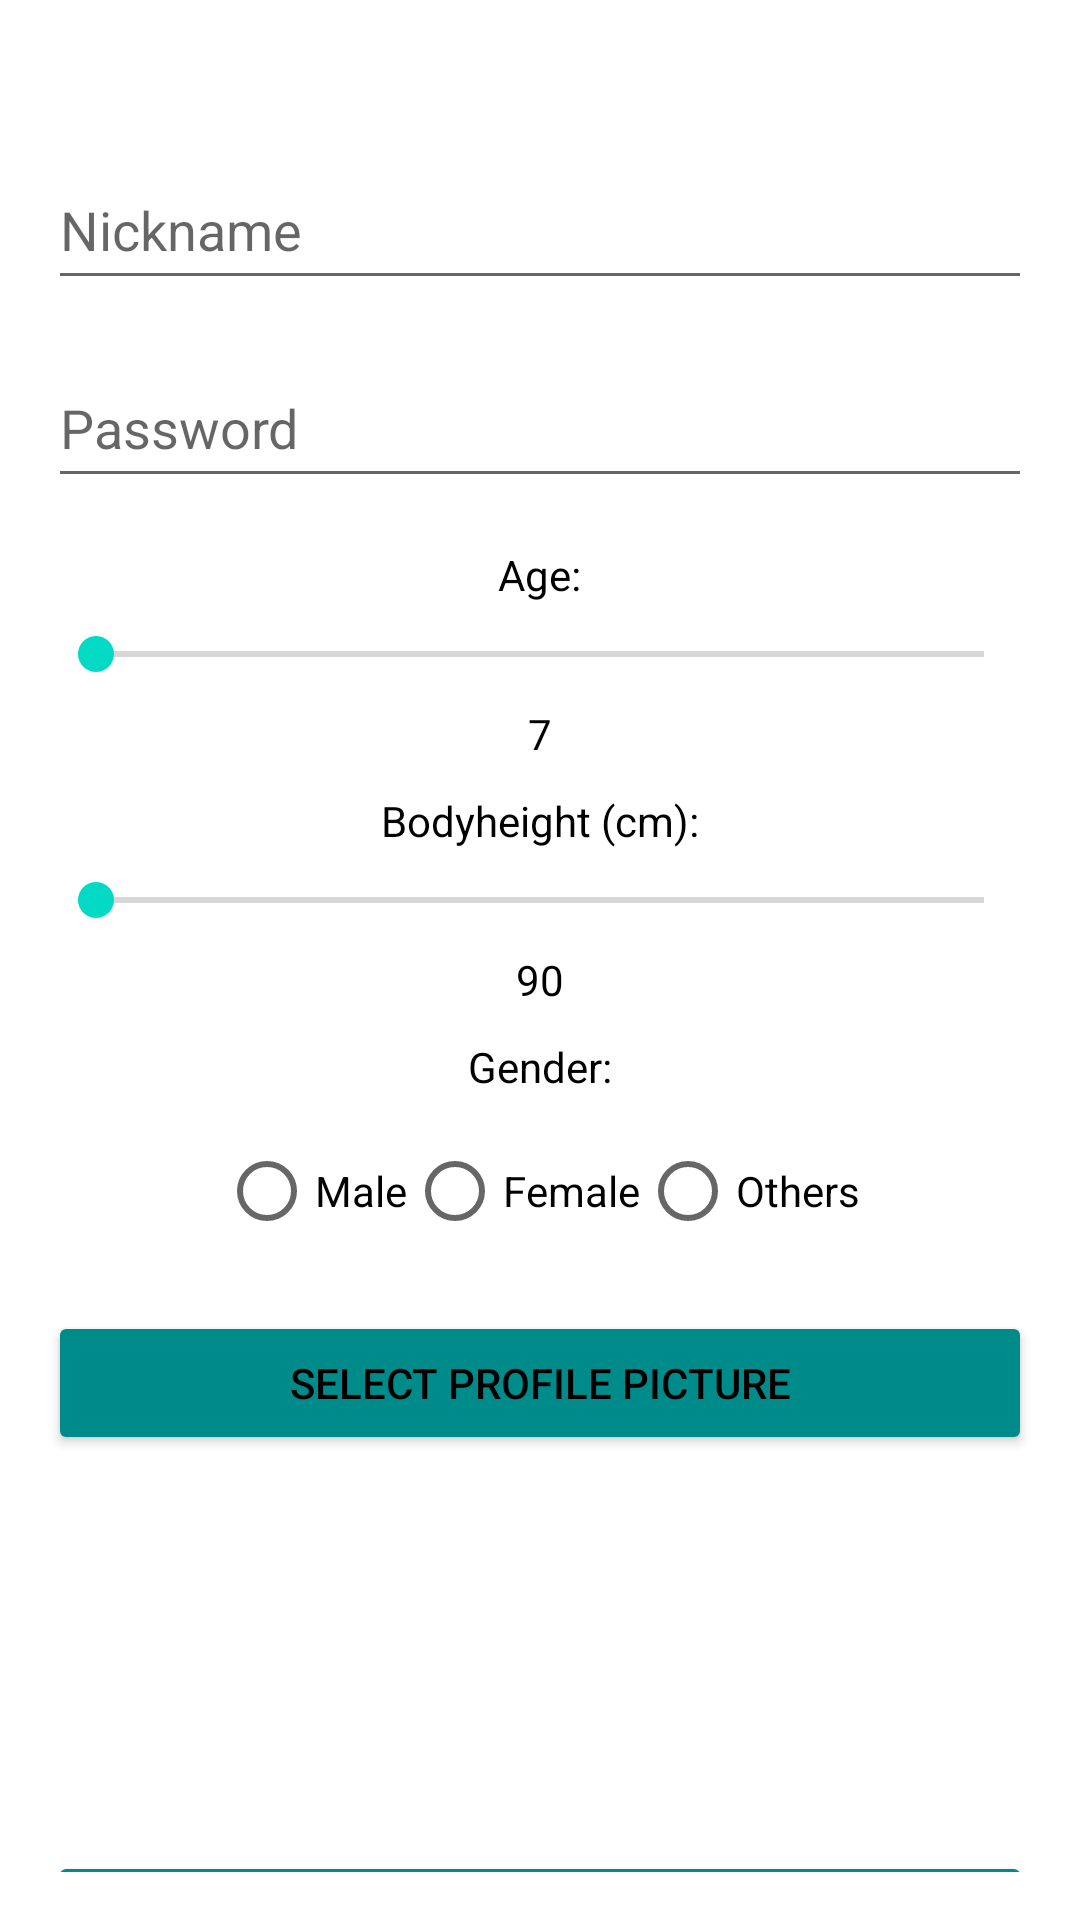

The Android layout XML behind this screen, and the referenced resources:
<!-- AndroidManifest.xml: application theme Theme.HydrationTracker_GIT -->
<!-- res/layout/activity_register.xml -->
<LinearLayout
    xmlns:android="http://schemas.android.com/apk/res/android"
    android:layout_width="match_parent"
    android:layout_height="match_parent"
    android:orientation="vertical"
    android:gravity="center"
    android:padding="16dp">

    <TextView
        android:layout_width="wrap_content"
        android:layout_height="wrap_content"
        android:text="@string/createuser"
        android:textSize="32sp"
        android:textStyle="bold"
        android:gravity="center"
        android:layout_marginBottom="32dp"
        android:textColor="@color/colorBlack"/>

    <EditText
        android:id="@+id/etUsername"
        android:layout_width="match_parent"
        android:layout_height="50dp"
        android:hint="@string/username"
        android:layout_marginBottom="16dp"
        android:textColor="@color/colorBlack"/>

    <EditText
        android:id="@+id/etPassword"
        android:layout_width="match_parent"
        android:layout_height="50dp"
        android:hint="@string/password"
        android:inputType="textPassword"
        android:layout_marginBottom="16dp"
        android:textColor="@color/colorBlack"/>


    <TextView
        android:layout_width="wrap_content"
        android:layout_height="wrap_content"
        android:text="@string/userage"
        android:layout_marginBottom="8dp"
        android:textColor="@color/colorBlack"/>

    <SeekBar
        android:id="@+id/seekBarAlter"
        android:layout_width="match_parent"
        android:layout_height="wrap_content"
        android:min="7"
        android:max="100"
        android:layout_marginBottom="8dp"
        android:backgroundTint="@color/colorDarkCyan"/>

    <TextView
        android:id="@+id/textViewAlter"
        android:layout_width="wrap_content"
        android:layout_height="wrap_content"
        android:text="7"
        android:layout_marginBottom="10dp"
        android:textColor="@color/colorBlack"/>


    <TextView
        android:layout_width="wrap_content"
        android:layout_height="wrap_content"
        android:text="@string/bodyheight"
        android:layout_marginBottom="8dp"
        android:textColor="@color/colorBlack"/>

    <SeekBar
        android:id="@+id/seekBarGroesse"
        android:layout_width="match_parent"
        android:layout_height="wrap_content"
        android:layout_marginBottom="8dp"
        android:max="220"
        android:min="90"
        android:backgroundTint="@color/colorDarkCyan" />

    <TextView
        android:id="@+id/textViewGroesse"
        android:layout_width="wrap_content"
        android:layout_height="wrap_content"
        android:text="90"
        android:layout_marginBottom="10dp"
        android:textColor="@color/colorBlack"/>


    <TextView
        android:layout_width="wrap_content"
        android:layout_height="wrap_content"
        android:text="@string/sex"
        android:layout_marginBottom="8dp"
        android:textColor="@color/colorBlack"/>

    <RadioGroup
        android:id="@+id/radioGroupGeschlecht"
        android:layout_width="wrap_content"
        android:layout_height="wrap_content"
        android:orientation="horizontal"
        android:layout_marginBottom="16dp">

        <RadioButton
            android:id="@+id/radioMaennlich"
            android:layout_width="wrap_content"
            android:layout_height="wrap_content"
            android:text="@string/male"
            android:textColor="@color/colorBlack"/>

        <RadioButton
            android:id="@+id/radioWeiblich"
            android:layout_width="wrap_content"
            android:layout_height="wrap_content"
            android:text="@string/female"
            android:textColor="@color/colorBlack"/>

        <RadioButton
            android:id="@+id/radioDivers"
            android:layout_width="wrap_content"
            android:layout_height="wrap_content"
            android:text="@string/others"
            android:textColor="@color/colorBlack"/>
    </RadioGroup>

    <Button
        android:id="@+id/btnSelectImage"
        android:layout_width="match_parent"
        android:layout_height="48dp"
        android:text="@string/setpp"
        android:layout_marginBottom="16dp"
        android:backgroundTint="@color/colorDarkCyan"
        android:textColor="@color/colorBlack"/>

    <ImageView
        android:id="@+id/imageViewProfile"
        android:layout_width="100dp"
        android:layout_height="100dp"
        android:layout_gravity="center"
        android:src="@drawable/person_dummy"
        android:layout_marginBottom="16dp"/>

    <Button
        android:id="@+id/btnRegister"
        android:layout_width="match_parent"
        android:layout_height="48dp"
        android:text="@string/complregis"
        android:backgroundTint="@color/colorDarkCyan"
        android:textColor="@color/colorBlack"/>
</LinearLayout>
<!-- resources referenced by this layout -->
<resources>
  <color name="colorBlack">#FF000000</color>
  <color name="colorDarkCyan">#008B8B</color>
  <string name="bodyheight">Bodyheight (cm):</string>
  <string name="complregis">Finish registration</string>
      //(editUser)
  <string name="createuser">Create User: </string>
  <string name="female">Female</string>
  <string name="male">Male</string>
  <string name="others">Others</string>
  <string name="password">Password</string>
  <string name="setpp">Select Profile Picture</string>
  <string name="sex">Gender: </string>
  <string name="userage">Age: </string>
  <string name="username">Nickname</string>
  <style name="Theme.HydrationTracker_GIT" parent="Base.Theme.HydrationTracker_GIT" />
      //Drawer Navigation
  <style name="Base.Theme.HydrationTracker_GIT" parent="Theme.MaterialComponents.DayNight.NoActionBar">
          <item name="colorPrimary">@color/colorBlack</item>
          <item name="colorPrimaryVariant">@color/colorWhite</item>
          <item name="android:textColorPrimary">@color/colorWhite</item>
          <item name="android:statusBarColor">@color/colorDarkCyan</item>
      </style>
  <color name="colorWhite">#FFFFFFFF</color>
</resources>
